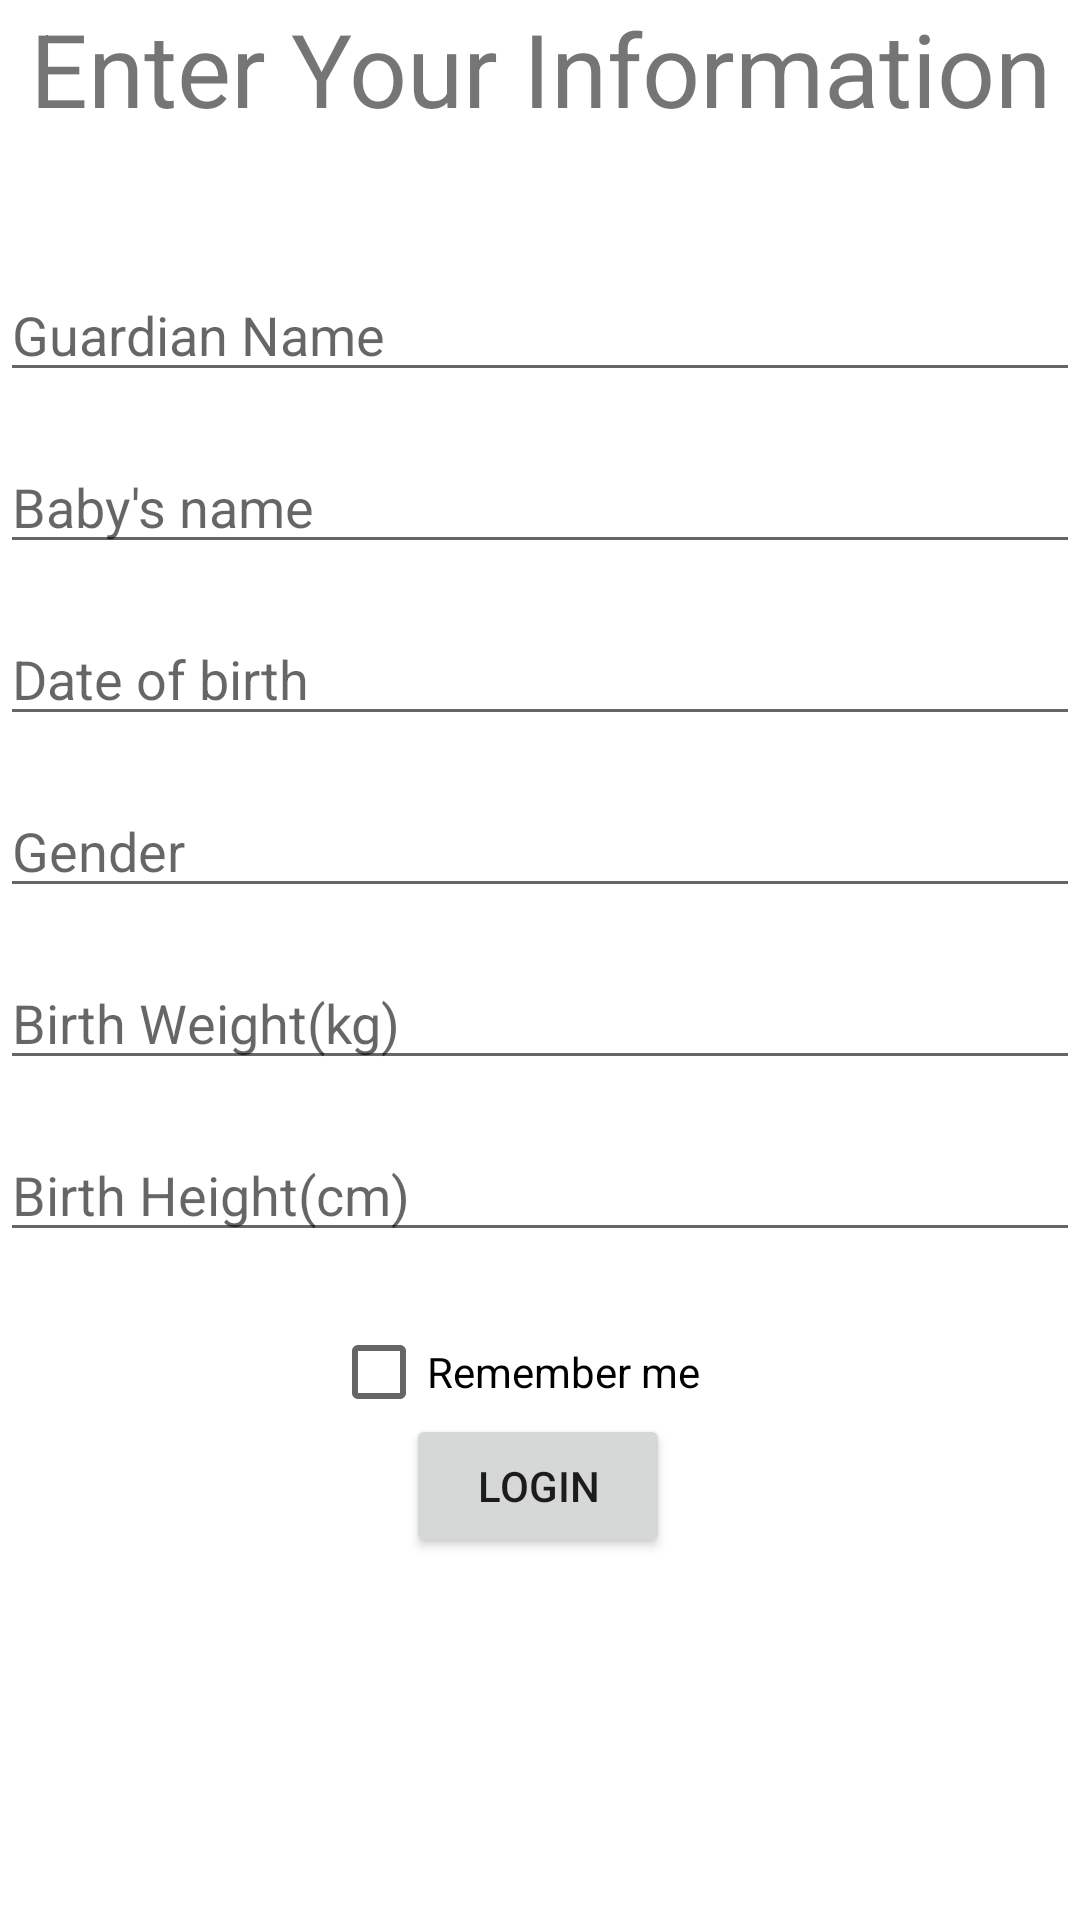

Produce the Android XML layout that renders to this screen, including the resource entries it uses.
<!-- AndroidManifest.xml: application theme Theme.BabyDev -->
<!-- res/layout/activity_main.xml -->
<?xml version="1.0" encoding="utf-8"?>
<androidx.constraintlayout.widget.ConstraintLayout xmlns:android="http://schemas.android.com/apk/res/android"
    xmlns:app="http://schemas.android.com/apk/res-auto"
    xmlns:tools="http://schemas.android.com/tools"
    android:layout_width="match_parent"
    android:layout_height="match_parent"
    tools:context=".MainActivity">

    <com.google.android.material.textfield.TextInputEditText
        android:id="@+id/Bheight"
        android:layout_width="match_parent"
        android:layout_height="wrap_content"
        android:layout_marginTop="16dp"
        android:hint="Birth Height(cm)"
        app:layout_constraintEnd_toEndOf="parent"
        app:layout_constraintHorizontal_bias="0.0"
        app:layout_constraintStart_toStartOf="parent"
        app:layout_constraintTop_toBottomOf="@+id/Bweight" />

    <com.google.android.material.textfield.TextInputEditText
        android:id="@+id/Bweight"
        android:layout_width="match_parent"
        android:layout_height="wrap_content"
        android:layout_marginTop="16dp"
        android:hint="Birth Weight(kg)"
        app:layout_constraintEnd_toEndOf="parent"
        app:layout_constraintHorizontal_bias="0.0"
        app:layout_constraintStart_toStartOf="parent"
        app:layout_constraintTop_toBottomOf="@+id/gender" />

    <com.google.android.material.textfield.TextInputEditText
        android:id="@+id/gender"
        android:layout_width="match_parent"
        android:layout_height="wrap_content"
        android:layout_marginTop="16dp"
        android:hint="Gender"
        app:layout_constraintEnd_toEndOf="parent"
        app:layout_constraintHorizontal_bias="1.0"
        app:layout_constraintStart_toStartOf="parent"
        app:layout_constraintTop_toBottomOf="@+id/dob" />

    <TextView
        android:id="@+id/textView7"
        android:layout_width="wrap_content"
        android:layout_height="wrap_content"
        android:text="Enter Your Information"
        android:textSize="34sp"
        app:layout_constraintLeft_toLeftOf="parent"
        app:layout_constraintRight_toRightOf="parent"
        app:layout_constraintTop_toTopOf="parent" />

    <Button
        android:id="@+id/login"
        android:layout_width="wrap_content"
        android:layout_height="wrap_content"
        android:layout_marginBottom="132dp"
        android:text="LOGIN"
        app:layout_constraintBottom_toBottomOf="parent"
        app:layout_constraintEnd_toEndOf="parent"
        app:layout_constraintHorizontal_bias="0.498"
        app:layout_constraintStart_toStartOf="parent"
        app:layout_constraintTop_toBottomOf="@+id/checkBox"
        app:layout_constraintVertical_bias="0.479" />

    <CheckBox
        android:id="@+id/checkBox"
        android:layout_width="wrap_content"
        android:layout_height="wrap_content"
        android:layout_marginTop="16dp"
        android:text="Remember me"
        app:layout_constraintEnd_toEndOf="parent"
        app:layout_constraintHorizontal_bias="0.466"
        app:layout_constraintStart_toStartOf="parent"
        app:layout_constraintTop_toBottomOf="@+id/Bheight" />

    <com.google.android.material.textfield.TextInputEditText
        android:id="@+id/GName"
        android:layout_width="match_parent"
        android:layout_height="wrap_content"
        android:layout_marginTop="44dp"
        android:hint="Guardian Name"
        app:layout_constraintEnd_toEndOf="parent"
        app:layout_constraintHorizontal_bias="0.0"
        app:layout_constraintStart_toStartOf="parent"
        app:layout_constraintTop_toBottomOf="@+id/textView7" />

    <com.google.android.material.textfield.TextInputEditText
        android:id="@+id/dob"
        android:layout_width="match_parent"
        android:layout_height="wrap_content"
        android:layout_marginTop="16dp"
        android:hint="Date of birth"
        app:layout_constraintEnd_toEndOf="parent"
        app:layout_constraintHorizontal_bias="0.0"
        app:layout_constraintStart_toStartOf="parent"
        app:layout_constraintTop_toBottomOf="@+id/BName" />

    <com.google.android.material.textfield.TextInputEditText
        android:id="@+id/BName"
        android:layout_width="match_parent"
        android:layout_height="wrap_content"
        android:layout_marginTop="16dp"
        android:hint="Baby's name"
        app:layout_constraintEnd_toEndOf="parent"
        app:layout_constraintHorizontal_bias="0.0"
        app:layout_constraintStart_toStartOf="parent"
        app:layout_constraintTop_toBottomOf="@+id/GName" />

</androidx.constraintlayout.widget.ConstraintLayout>
<!-- resources referenced by this layout -->
<resources>
  <style name="Theme.BabyDev" parent="Theme.MaterialComponents.DayNight.DarkActionBar">
          
          <item name="colorPrimary">@color/purple_500</item>
          <item name="colorPrimaryVariant">@color/purple_700</item>
          <item name="colorOnPrimary">@color/white</item>
          
          <item name="colorSecondary">@color/teal_200</item>
          <item name="colorSecondaryVariant">@color/teal_700</item>
          <item name="colorOnSecondary">@color/black</item>
          
          <item name="android:statusBarColor" tools:targetApi="l">?attr/colorPrimaryVariant</item>
          
      </style>
  <!-- not gathered from this repository: default colours our renderer supplied (Android Studio template values) -->
  <color name="purple_500">#FF6200EE</color>
  <color name="purple_700">#FF3700B3</color>
  <color name="teal_200">#FF03DAC5</color>
  <color name="teal_700">#FF018786</color>
  <color name="black">#FF000000</color>
  <color name="white">#FFFFFFFF</color>
</resources>
